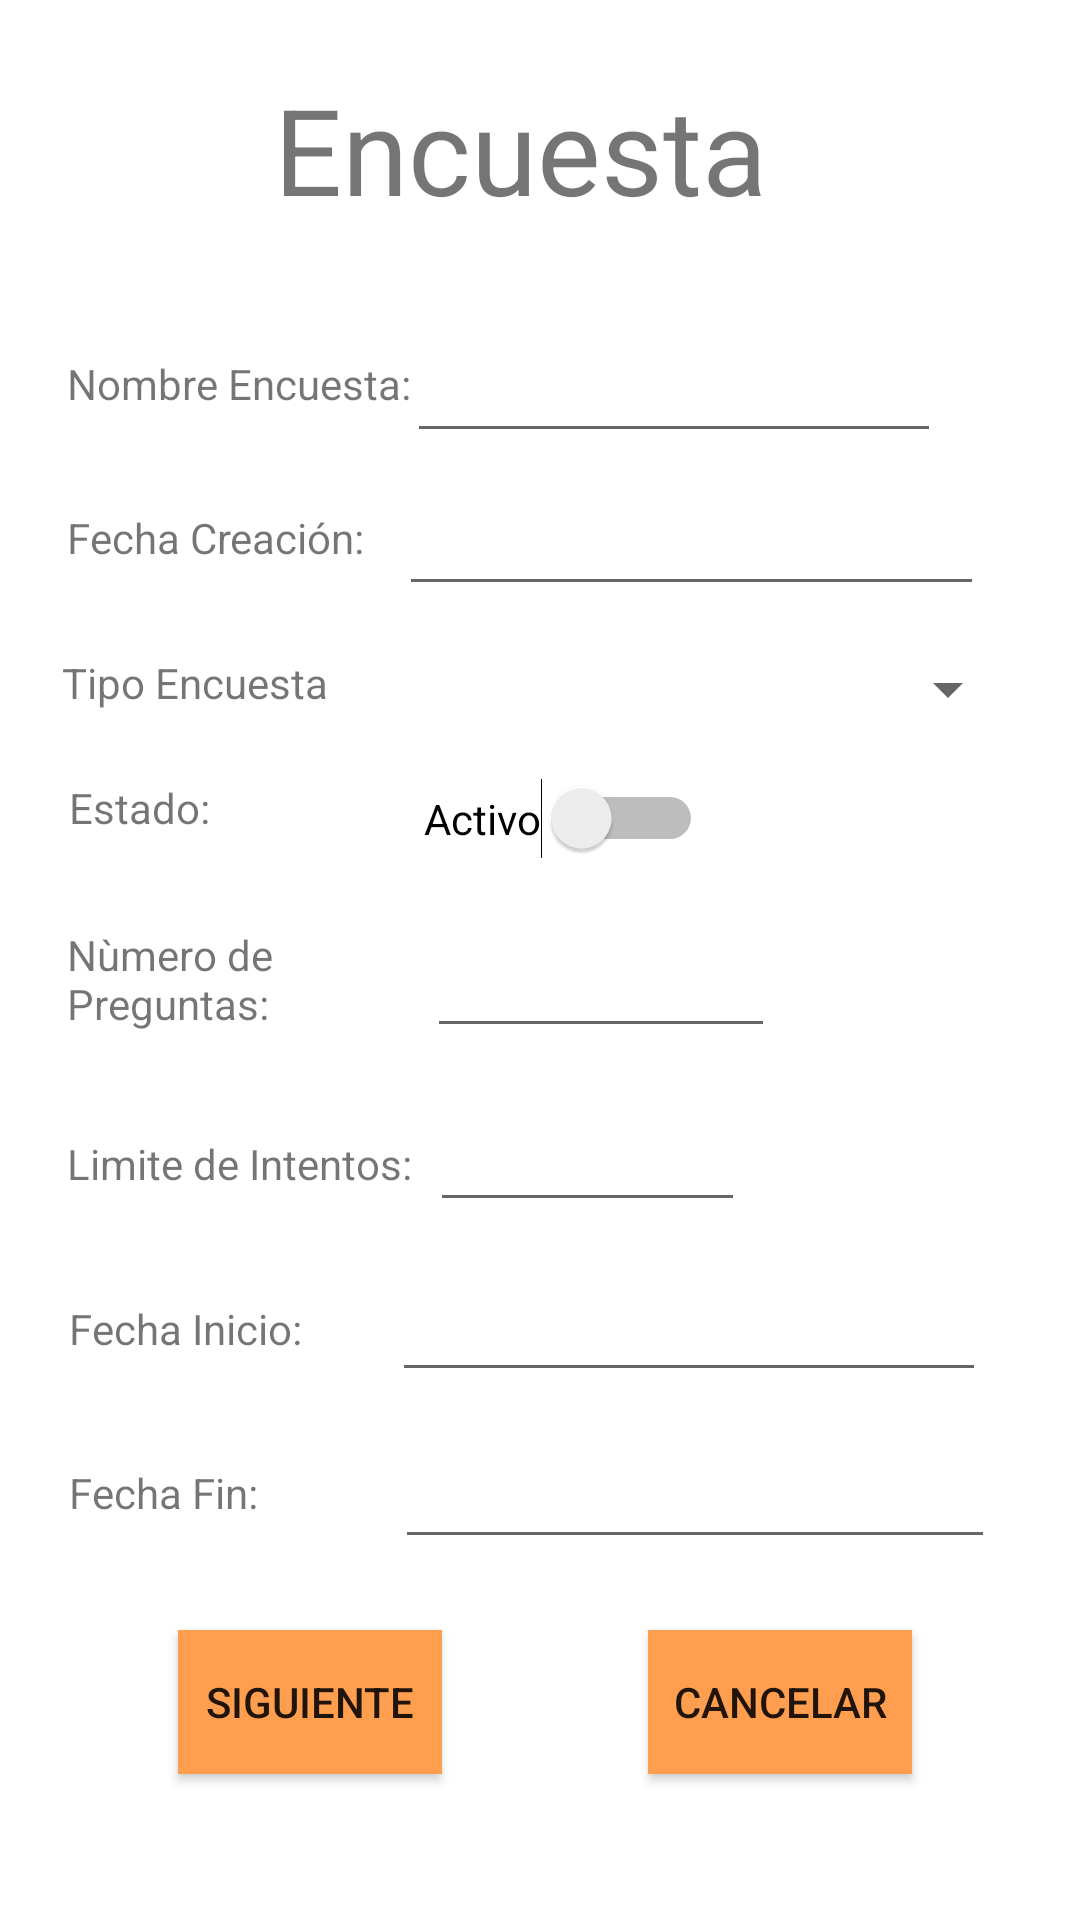

Here is an Android app screen rendered from its layout file. Give the layout XML and the strings, colors and styles it references.
<!-- AndroidManifest.xml: application theme Theme.ProyectoEncuesta -->
<!-- res/layout/crear_encuesta.xml -->
<?xml version="1.0" encoding="utf-8"?>
<androidx.constraintlayout.widget.ConstraintLayout xmlns:android="http://schemas.android.com/apk/res/android"
    xmlns:app="http://schemas.android.com/apk/res-auto"
    xmlns:tools="http://schemas.android.com/tools"
    android:layout_width="match_parent"
    android:layout_height="match_parent">

    <TextView
        android:id="@+id/lblTituloE"
        android:layout_width="171dp"
        android:layout_height="54dp"
        android:text="@string/encuesta"
        android:textSize="40sp"
        app:layout_constraintBottom_toBottomOf="parent"
        app:layout_constraintEnd_toEndOf="parent"
        app:layout_constraintHorizontal_bias="0.483"
        app:layout_constraintStart_toStartOf="parent"
        app:layout_constraintTop_toTopOf="parent"
        app:layout_constraintVertical_bias="0.039"
        tools:ignore="TextSizeCheck" />

    <TextView
        android:id="@+id/lblNombreE"
        android:layout_width="119dp"
        android:layout_height="21dp"
        android:text="@string/nencuesta"
        app:layout_constraintBottom_toBottomOf="parent"
        app:layout_constraintEnd_toEndOf="parent"
        app:layout_constraintHorizontal_bias="0.092"
        app:layout_constraintStart_toStartOf="parent"
        app:layout_constraintTop_toTopOf="parent"
        app:layout_constraintVertical_bias="0.191"
        tools:ignore="TextSizeCheck" />

    <TextView
        android:id="@+id/lblFechaC"
        android:layout_width="wrap_content"
        android:layout_height="wrap_content"
        android:text="@string/fechac"
        app:layout_constraintBottom_toBottomOf="parent"
        app:layout_constraintEnd_toEndOf="parent"
        app:layout_constraintHorizontal_bias="0.086"
        app:layout_constraintStart_toStartOf="parent"
        app:layout_constraintTop_toTopOf="parent"
        app:layout_constraintVertical_bias="0.273" />

    <Button
        android:id="@+id/btnGuardar"
        android:layout_width="wrap_content"
        android:layout_height="wrap_content"
        android:background="@color/naranja"
        android:text="SIGUIENTE"
        app:layout_constraintBottom_toBottomOf="parent"
        app:layout_constraintEnd_toEndOf="parent"
        app:layout_constraintHorizontal_bias="0.218"
        app:layout_constraintStart_toStartOf="parent"
        app:layout_constraintTop_toTopOf="parent"
        app:layout_constraintVertical_bias="0.918"
        tools:ignore="TextContrastCheck" />

    <Button
        android:id="@+id/btnCancelar"
        android:layout_width="wrap_content"
        android:layout_height="wrap_content"
        android:background="@color/naranja"
        android:text="@string/cancelar"
        app:layout_constraintBottom_toBottomOf="parent"
        app:layout_constraintEnd_toEndOf="parent"
        app:layout_constraintHorizontal_bias="0.794"
        app:layout_constraintStart_toStartOf="parent"
        app:layout_constraintTop_toTopOf="parent"
        app:layout_constraintVertical_bias="0.918"
        tools:ignore="TextContrastCheck" />

    <EditText
        android:id="@+id/txtNombreEncuesta"
        android:layout_width="178dp"
        android:layout_height="43dp"
        android:ems="10"
        android:inputType="textPersonName"
        app:layout_constraintBottom_toBottomOf="parent"
        app:layout_constraintEnd_toEndOf="parent"
        app:layout_constraintHorizontal_bias="0.746"
        app:layout_constraintStart_toStartOf="parent"
        app:layout_constraintTop_toTopOf="parent"
        app:layout_constraintVertical_bias="0.181"
        tools:ignore="Autofill,LabelFor,MissingConstraints,SpeakableTextPresentCheck,TouchTargetSizeCheck" />

    <EditText
        android:id="@+id/txtFechaC"
        android:layout_width="195dp"
        android:layout_height="44dp"
        android:ems="10"
        android:inputType="date"
        app:layout_constraintBottom_toBottomOf="parent"
        app:layout_constraintEnd_toEndOf="parent"
        app:layout_constraintHorizontal_bias="0.807"
        app:layout_constraintStart_toStartOf="parent"
        app:layout_constraintTop_toTopOf="parent"
        app:layout_constraintVertical_bias="0.265"
        tools:ignore="Autofill,LabelFor,MissingConstraints,SpeakableTextPresentCheck,TouchTargetSizeCheck" />

    <Switch
        android:id="@+id/swEstado"
        android:layout_width="wrap_content"
        android:layout_height="wrap_content"
        android:text="Activo"
        app:layout_constraintBottom_toBottomOf="parent"
        app:layout_constraintEnd_toEndOf="parent"
        app:layout_constraintHorizontal_bias="0.529"
        app:layout_constraintStart_toStartOf="parent"
        app:layout_constraintTop_toTopOf="parent"
        app:layout_constraintVertical_bias="0.423"
        tools:ignore="HardcodedText,TouchTargetSizeCheck,UseSwitchCompatOrMaterialXml" />

    <EditText
        android:id="@+id/txtLimInt"
        android:layout_width="105dp"
        android:layout_height="42dp"
        android:ems="10"
        android:inputType="numberSigned"
        app:layout_constraintBottom_toBottomOf="parent"
        app:layout_constraintEnd_toEndOf="parent"
        app:layout_constraintHorizontal_bias="0.562"
        app:layout_constraintStart_toStartOf="parent"
        app:layout_constraintTop_toTopOf="parent"
        app:layout_constraintVertical_bias="0.611"
        tools:ignore="Autofill,LabelFor,SpeakableTextPresentCheck,TouchTargetSizeCheck" />

    <TextView
        android:id="@+id/lblEstado"
        android:layout_width="wrap_content"
        android:layout_height="wrap_content"
        android:text="@string/estado"
        app:layout_constraintBottom_toBottomOf="parent"
        app:layout_constraintEnd_toEndOf="parent"
        app:layout_constraintHorizontal_bias="0.074"
        app:layout_constraintStart_toStartOf="parent"
        app:layout_constraintTop_toTopOf="parent"
        app:layout_constraintVertical_bias="0.418" />

    <TextView
        android:id="@+id/lblNumP"
        android:layout_width="93dp"
        android:layout_height="38dp"
        android:text="@string/nump"
        app:layout_constraintBottom_toBottomOf="parent"
        app:layout_constraintEnd_toEndOf="parent"
        app:layout_constraintHorizontal_bias="0.084"
        app:layout_constraintStart_toStartOf="parent"
        app:layout_constraintTop_toTopOf="parent"
        app:layout_constraintVertical_bias="0.513"
        tools:ignore="TextSizeCheck" />

    <EditText
        android:id="@+id/txtNumPre"
        android:layout_width="116dp"
        android:layout_height="41dp"
        android:ems="10"
        android:inputType="numberSigned"
        app:layout_constraintBottom_toBottomOf="parent"
        app:layout_constraintEnd_toEndOf="parent"
        app:layout_constraintHorizontal_bias="0.583"
        app:layout_constraintStart_toStartOf="parent"
        app:layout_constraintTop_toTopOf="parent"
        app:layout_constraintVertical_bias="0.515"
        tools:ignore="Autofill,LabelFor,SpeakableTextPresentCheck,TouchTargetSizeCheck" />

    <TextView
        android:id="@+id/lblLimiteIn"
        android:layout_width="wrap_content"
        android:layout_height="wrap_content"
        android:text="@string/limite"
        app:layout_constraintBottom_toBottomOf="parent"
        app:layout_constraintEnd_toEndOf="parent"
        app:layout_constraintHorizontal_bias="0.091"
        app:layout_constraintStart_toStartOf="parent"
        app:layout_constraintTop_toTopOf="parent"
        app:layout_constraintVertical_bias="0.609" />

    <TextView
        android:id="@+id/lblFechaI"
        android:layout_width="wrap_content"
        android:layout_height="wrap_content"
        android:text="@string/finicio"
        app:layout_constraintBottom_toBottomOf="parent"
        app:layout_constraintEnd_toEndOf="parent"
        app:layout_constraintHorizontal_bias="0.081"
        app:layout_constraintStart_toStartOf="parent"
        app:layout_constraintTop_toTopOf="parent"
        app:layout_constraintVertical_bias="0.698" />

    <EditText
        android:id="@+id/txtFechaIn"
        android:layout_width="198dp"
        android:layout_height="45dp"
        android:ems="10"
        android:inputType="date"
        app:layout_constraintBottom_toBottomOf="parent"
        app:layout_constraintEnd_toEndOf="parent"
        app:layout_constraintHorizontal_bias="0.807"
        app:layout_constraintStart_toStartOf="parent"
        app:layout_constraintTop_toTopOf="parent"
        app:layout_constraintVertical_bias="0.704"
        tools:ignore="Autofill,LabelFor,SpeakableTextPresentCheck,TouchTargetSizeCheck" />

    <TextView
        android:id="@+id/lblFechaF"
        android:layout_width="wrap_content"
        android:layout_height="wrap_content"
        android:text="@string/ffin"
        app:layout_constraintBottom_toBottomOf="parent"
        app:layout_constraintEnd_toEndOf="parent"
        app:layout_constraintHorizontal_bias="0.077"
        app:layout_constraintStart_toStartOf="parent"
        app:layout_constraintTop_toTopOf="parent"
        app:layout_constraintVertical_bias="0.786" />

    <EditText
        android:id="@+id/txtFechaFin"
        android:layout_width="200dp"
        android:layout_height="44dp"
        android:ems="10"
        android:inputType="date"
        app:layout_constraintBottom_toBottomOf="parent"
        app:layout_constraintEnd_toEndOf="parent"
        app:layout_constraintHorizontal_bias="0.822"
        app:layout_constraintStart_toStartOf="parent"
        app:layout_constraintTop_toTopOf="parent"
        app:layout_constraintVertical_bias="0.798"
        tools:ignore="Autofill,LabelFor,SpeakableTextPresentCheck,TouchTargetSizeCheck" />

    <Spinner
        android:id="@+id/spTipoEncuesta"
        android:layout_width="212dp"
        android:layout_height="42dp"
        app:layout_constraintBottom_toBottomOf="parent"
        app:layout_constraintEnd_toEndOf="parent"
        app:layout_constraintHorizontal_bias="0.864"
        app:layout_constraintStart_toStartOf="parent"
        app:layout_constraintTop_toTopOf="parent"
        app:layout_constraintVertical_bias="0.349" />

    <TextView
        android:id="@+id/tipoEnclbl"
        android:layout_width="wrap_content"
        android:layout_height="wrap_content"
        android:text="@string/tipoencuesta"
        app:layout_constraintBottom_toBottomOf="parent"
        app:layout_constraintEnd_toEndOf="parent"
        app:layout_constraintHorizontal_bias="0.076"
        app:layout_constraintStart_toStartOf="parent"
        app:layout_constraintTop_toTopOf="parent"
        app:layout_constraintVertical_bias="0.351" />

</androidx.constraintlayout.widget.ConstraintLayout>
<!-- resources referenced by this layout -->
<resources>
  <color name="naranja">#FF9E4F</color>
  <string name="cancelar">Cancelar</string>
  <string name="encuesta">Encuesta</string>
  <string name="estado">Estado:</string>
  <string name="fechac">Fecha Creación:</string>
  <string name="ffin">Fecha Fin:</string>
  <string name="finicio">Fecha Inicio:</string>
  <string name="limite">Limite de Intentos:</string>
  <string name="nencuesta">Nombre Encuesta:</string>
  <string name="nump">Nùmero de Preguntas:</string>
  <string name="tipoencuesta">Tipo Encuesta</string>
  <style name="Theme.ProyectoEncuesta" parent="Theme.MaterialComponents.DayNight.DarkActionBar">
          
          <item name="colorPrimary">@color/morado</item>
          <item name="colorPrimaryVariant">@color/transparent</item>
          <item name="colorOnPrimary">@color/white</item>
          
          <item name="colorSecondary">@color/teal_200</item>
          <item name="colorSecondaryVariant">@color/teal_700</item>
          <item name="colorOnSecondary">@color/black</item>
          
          <item name="android:statusBarColor">?attr/colorPrimaryVariant</item>
          
      </style>
  <color name="morado">#A367C7</color>
  <color name="transparent" />
  <color name="white">#FFFFFFFF</color>
  <color name="teal_200">#FF03DAC5</color>
  <color name="teal_700">#FF018786</color>
  <color name="black">#FF000000</color>
</resources>
